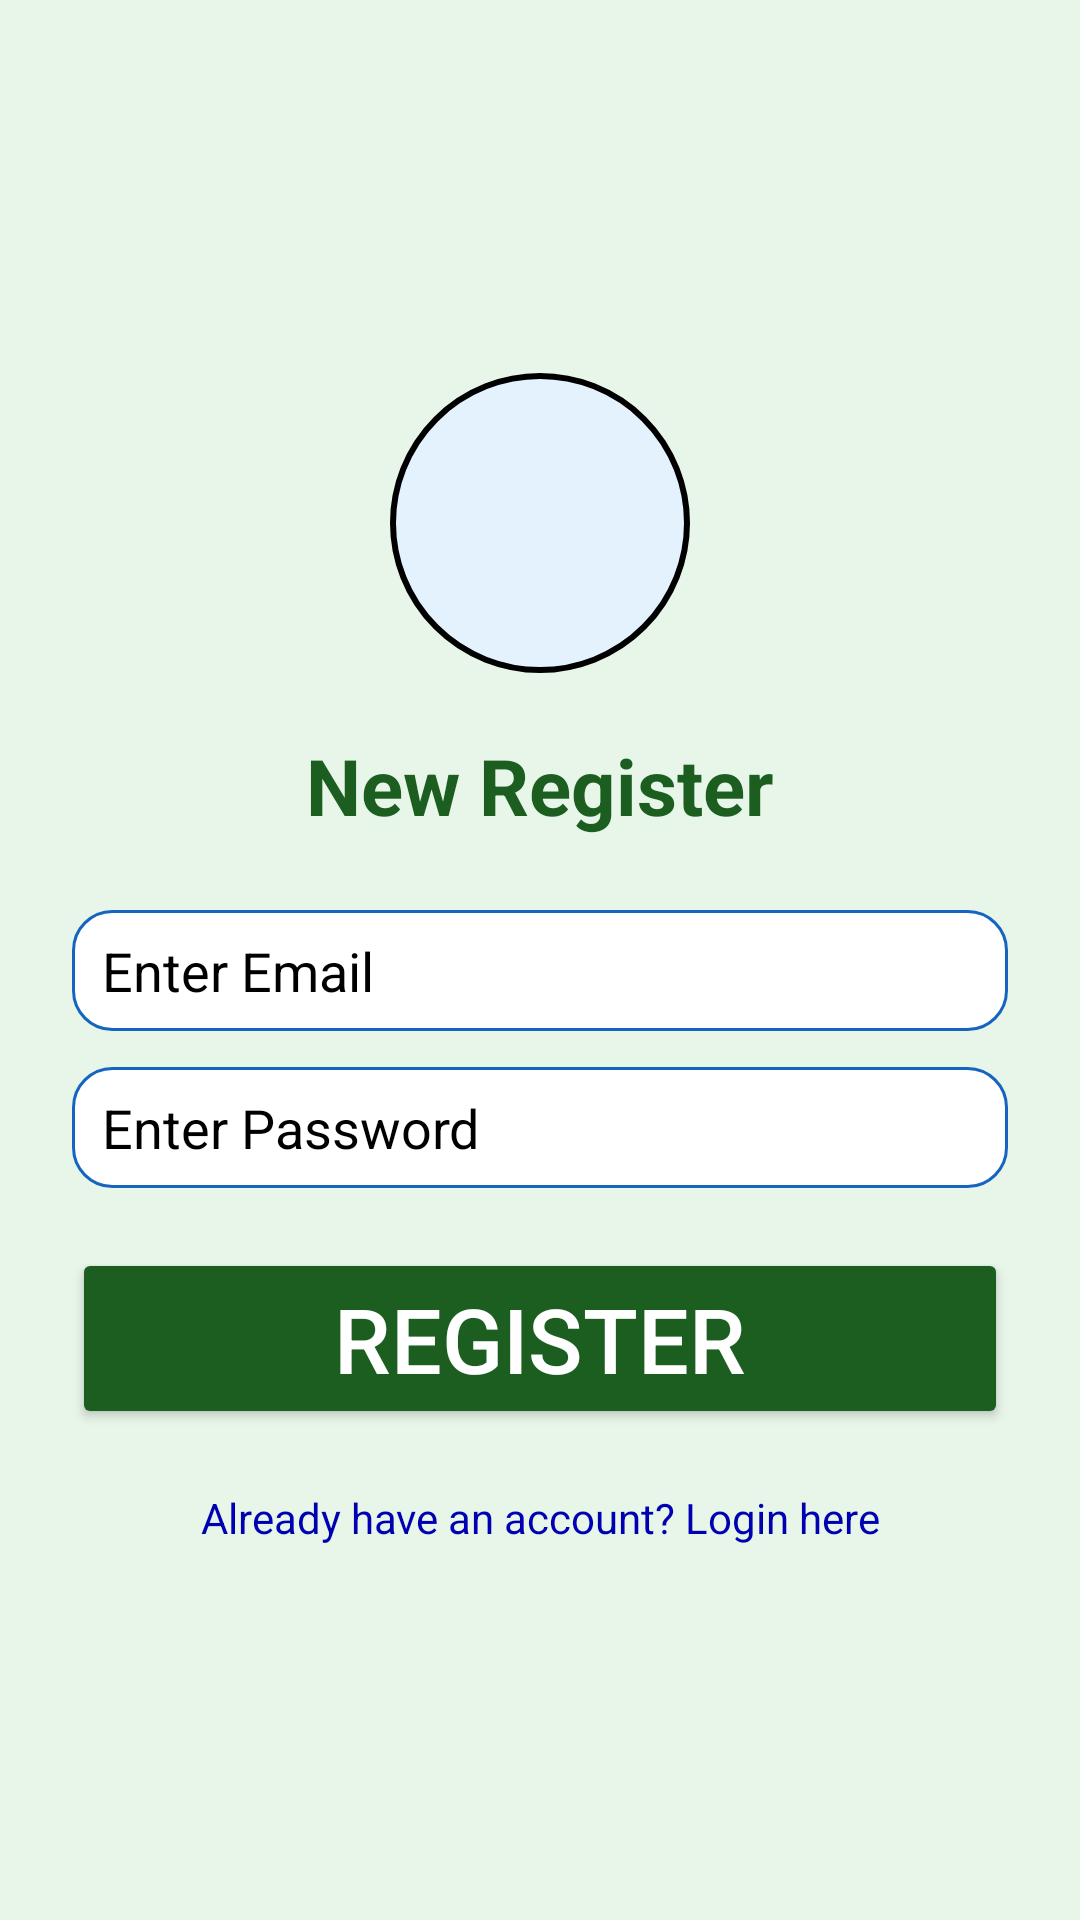

The Android layout XML behind this screen, and the referenced resources:
<!-- AndroidManifest.xml: application theme Theme.Ganesh1 -->
<!-- res/layout/activity_register.xml -->
<LinearLayout xmlns:android="http://schemas.android.com/apk/res/android"
    android:layout_width="match_parent"
    android:layout_height="match_parent"
    android:orientation="vertical"
    android:gravity="center"
    android:padding="24dp"
    android:background="#E8F5E9">

    <ImageView
        android:id="@+id/profileIcon"
        android:layout_width="100dp"
        android:layout_height="100dp"
        android:layout_gravity="center"
        android:layout_marginBottom="20dp"
        android:background="@drawable/circle_bg"
        android:padding="0dp"
        android:scaleType="centerCrop"
        android:src="@drawable/profile" />

    <TextView
        android:text="New Register"
        android:textSize="26sp"
        android:textStyle="bold"
        android:textColor="#1B5E20"
        android:layout_marginBottom="24dp"
        android:gravity="center"
        android:layout_width="match_parent"
        android:layout_height="wrap_content" />

    <EditText
        android:id="@+id/registerEmail"
        android:hint="Enter Email"
        android:textColorHint="@color/black"
        android:background="@drawable/edittext_bg"
        android:inputType="textEmailAddress"
        android:layout_marginBottom="12dp"
        android:layout_width="match_parent"
        android:layout_height="wrap_content" />

    <EditText
        android:id="@+id/registerPassword"
        android:layout_width="match_parent"
        android:layout_height="wrap_content"
        android:layout_marginBottom="20dp"
        android:background="@drawable/edittext_bg"
        android:hint="Enter Password"
        android:inputType="textPassword"
        android:textColorHint="@color/black" />

    <Button
        android:id="@+id/btnRegister"
        android:text="Register"
        android:backgroundTint="#1B5E20"
        android:textColor="#fff"
        android:textSize="30dp"
        android:layout_width="match_parent"
        android:layout_height="wrap_content" />

    <TextView
        android:id="@+id/txtGoToLogin"
        android:text="Already have an account? Login here"
        android:textColor="#0000b3"
        android:gravity="center"
        android:layout_marginTop="20dp"
        android:layout_width="match_parent"
        android:layout_height="wrap_content" />

</LinearLayout>
<!-- resources referenced by this layout -->
<resources>
  <color name="black">#FF000000</color>
  <!-- drawable circle_bg (drawable) -->
  <shape xmlns:android="http://schemas.android.com/apk/res/android"
      android:shape="oval">
      <solid android:color="#E3F2FD"/>      
      <stroke android:width="2dp" android:color="#000000"/>  
  </shape>
  <!-- drawable edittext_bg (drawable) -->
  <shape xmlns:android="http://schemas.android.com/apk/res/android"
      android:shape="rectangle">
  
      <solid android:color="#FFFFFF"/>         
      <stroke android:width="1dp" android:color="#1565C0"/>  
      <corners android:radius="13dp"/>         
      <padding
          android:left="10dp"
          android:top="8dp"
          android:right="10dp"
          android:bottom="8dp" />
  </shape>
  <style name="Theme.Ganesh1" parent="Base.Theme.Ganesh1" />
  <style name="Base.Theme.Ganesh1" parent="Theme.Material3.DayNight.NoActionBar">
          
          
      </style>
</resources>
